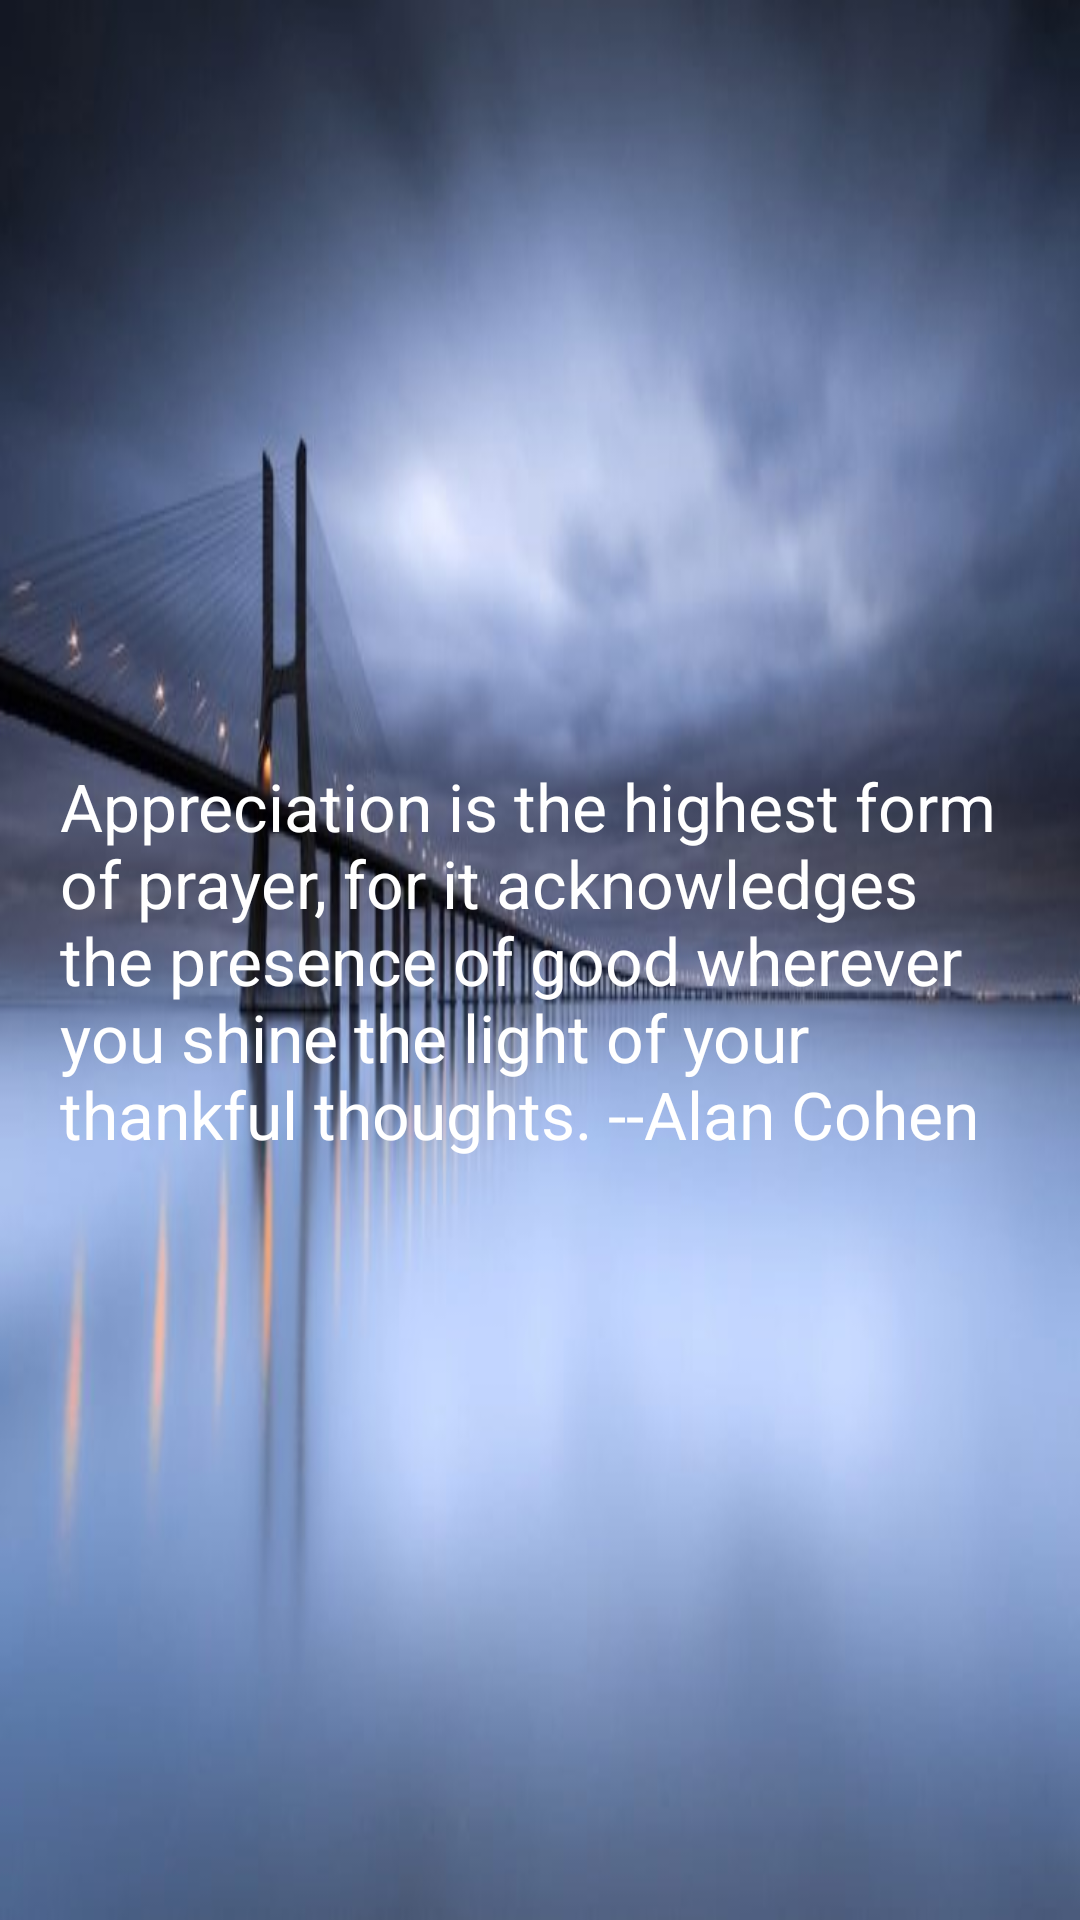

The Android layout XML behind this screen, and the referenced resources:
<!-- AndroidManifest.xml: application theme AppTheme -->
<!-- res/layout/activity_main.xml -->
<?xml version="1.0" encoding="utf-8"?>
<RelativeLayout xmlns:android="http://schemas.android.com/apk/res/android"
    xmlns:tools="http://schemas.android.com/tools"
    android:orientation="vertical"
    android:layout_width="match_parent"
    android:layout_height="match_parent"
    android:background="@drawable/backgroundimage"
    tools:context="com.example.george.radonquote.MainActivity">

    
    

    
    <TextView
        android:id="@+id/quote_text"
        android:layout_width="wrap_content"
        android:layout_height="wrap_content"
        android:text="@string/default_quote"
        android:textColor="#fff"
        android:textSize="22dp"
        android:paddingLeft="20dp"
        android:paddingRight="20dp"
        android:layout_centerInParent="true"/>

    
    <ImageView
        android:id="@+id/next_quote"
        android:layout_width="70dp"
        android:layout_height="70dp"
        android:layout_gravity="bottom|center_horizontal"
        android:background="@drawable/nexticon"
        android:clickable="true"
        android:layout_alignParentBottom="true"
        android:layout_centerHorizontal="true"
        android:layout_marginBottom="40dp"
        tools:ignore="ContentDescription" />

</RelativeLayout>
<!-- resources referenced by this layout -->
<resources>
  <!-- drawable backgroundimage: jpg bitmap (drawable, 36057 bytes) -->
  <string name="default_quote">"Appreciation is the highest form of prayer, for it acknowledges the presence of good wherever you shine the light of your thankful thoughts." --Alan Cohen</string>
  <style name="AppTheme" parent="Theme.AppCompat.Light.NoActionBar">
          
          <item name="colorPrimary">@color/colorPrimary</item>
          <item name="colorPrimaryDark">@color/colorPrimaryDark</item>
          
          <item name="colorAccent">@color/colorAccent</item>
      </style>
  <color name="colorPrimary">#212121</color>
  <color name="colorPrimaryDark">#000000</color>
  <color name="colorAccent">#FF4081</color>
</resources>
